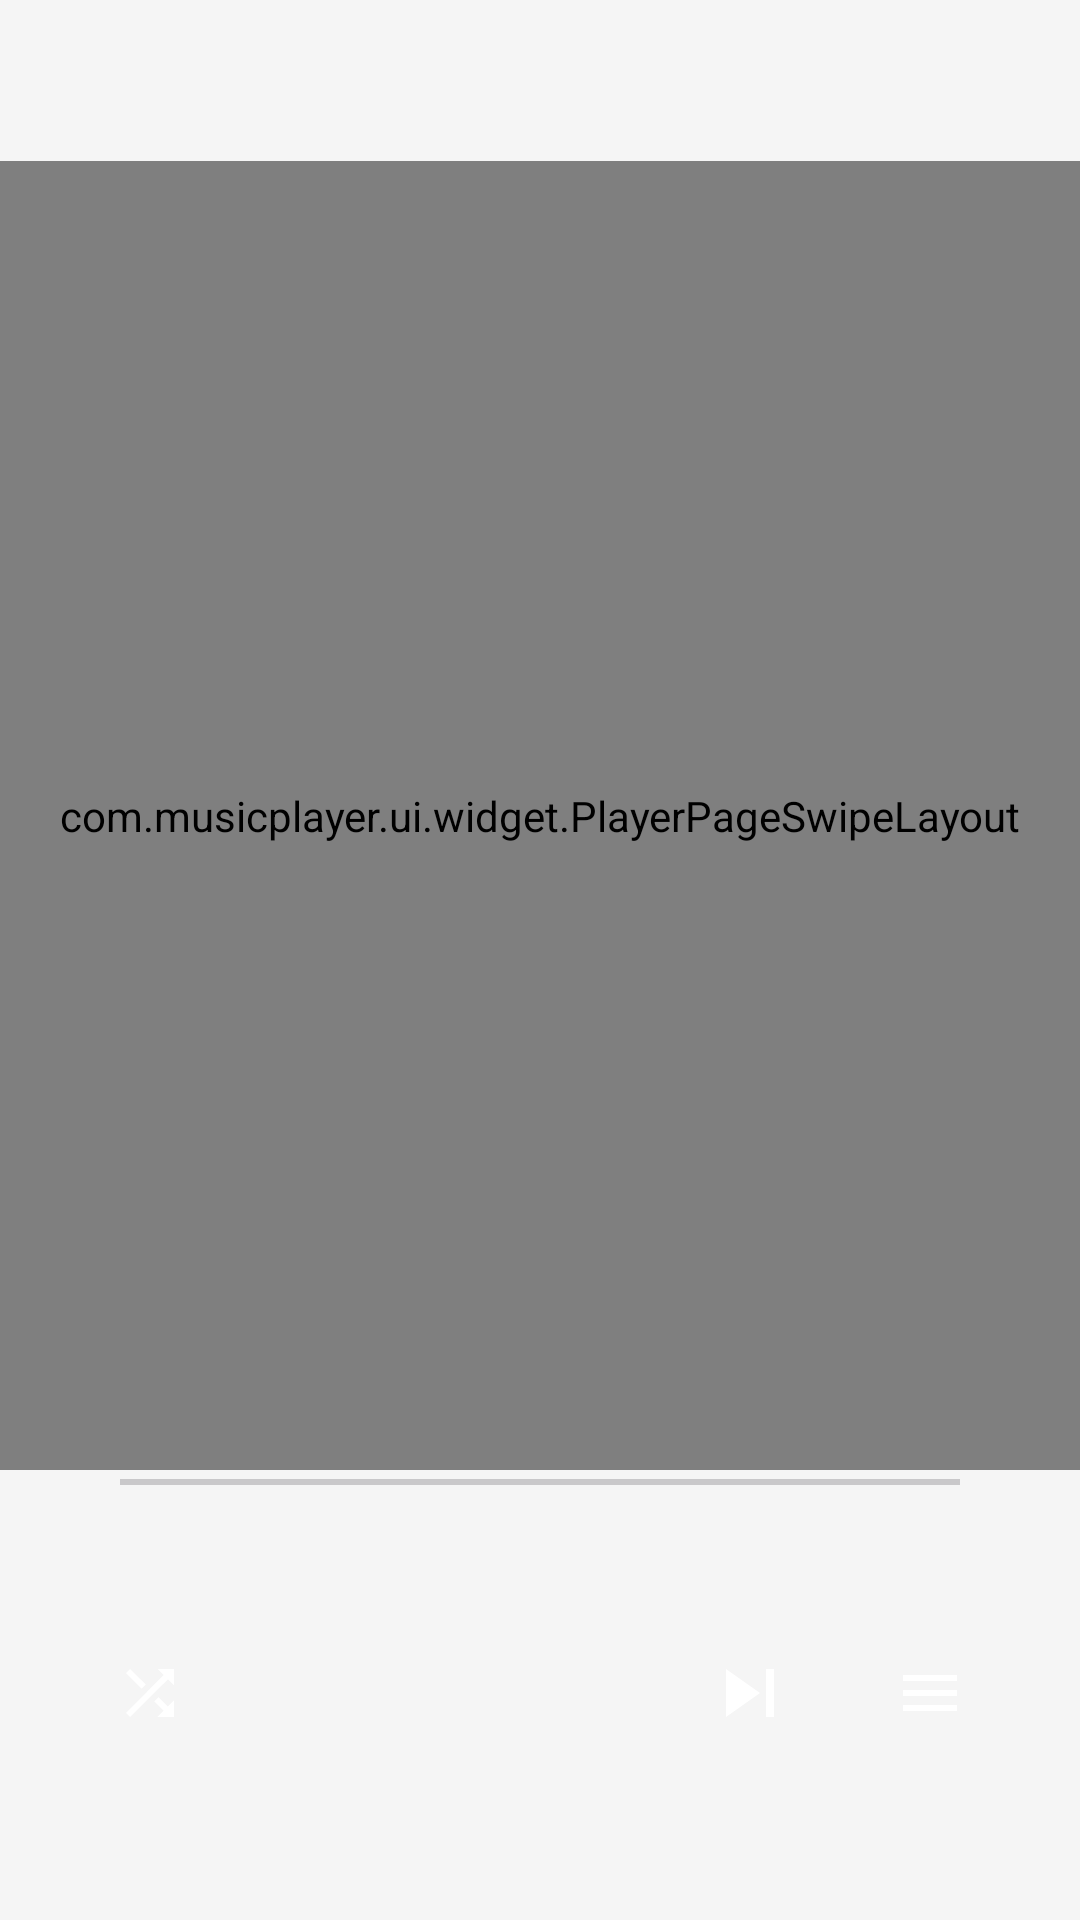

The Android layout XML behind this screen, and the referenced resources:
<!-- AndroidManifest.xml: application theme Theme.MusicPlayer -->
<!-- res/layout/content_player_detail.xml -->
<?xml version="1.0" encoding="utf-8"?>
<LinearLayout
    xmlns:android="http://schemas.android.com/apk/res/android"
    xmlns:app="http://schemas.android.com/apk/res-auto"
    xmlns:tools="http://schemas.android.com/tools"
    android:layout_width="match_parent"
    android:layout_height="match_parent"
    android:orientation="vertical"
    android:paddingTop="@dimen/status_bar_height"
    android:clickable="true"
    android:focusable="true">

    
    <LinearLayout
        android:layout_width="match_parent"
        android:layout_height="wrap_content"
        android:orientation="vertical"
        android:gravity="center"
        android:paddingStart="24dp"
        android:paddingEnd="24dp"
        android:paddingTop="8dp"
        android:paddingBottom="8dp">

        <TextView
            android:id="@+id/toolbar_song_title"
            android:layout_width="match_parent"
            android:layout_height="wrap_content"
            android:gravity="center"
            android:textColor="@color/text_primary"
            android:textSize="20sp"
            android:maxLines="1"
            android:singleLine="true"
            android:ellipsize="marquee"
            android:marqueeRepeatLimit="marquee_forever"
            android:scrollHorizontally="true"
            android:focusable="true"
            android:focusableInTouchMode="true"
            android:clickable="true"
            android:longClickable="true"
            android:freezesText="true"
            tools:text="歌曲名称" />

        <TextView
            android:id="@+id/toolbar_artist_name"
            android:layout_width="wrap_content"
            android:layout_height="wrap_content"
            android:layout_marginTop="4dp"
            android:textColor="@color/text_secondary"
            android:textSize="12sp"
            android:maxLines="1"
            android:ellipsize="end"
            tools:text="歌手名称" />
    </LinearLayout>

    
    <com.musicplayer.ui.widget.PlayerPageSwipeLayout
        android:id="@+id/page_swipe_container"
        android:layout_width="match_parent"
        android:layout_height="0dp"
        android:layout_weight="1"
        android:layout_marginTop="-34dp">

        
        <FrameLayout
            android:id="@+id/album_cover_view"
            android:layout_width="match_parent"
            android:layout_height="match_parent">

            <com.musicplayer.ui.widget.CircularImageView
                android:id="@+id/iv_album_cover"
                android:layout_width="280dp"
                android:layout_height="280dp"
                android:layout_gravity="center"
                android:layout_marginTop="-10dp"
                android:contentDescription="@string/app_name"
                android:scaleType="centerCrop"
                tools:src="@drawable/ic_play" />

            
            <LinearLayout
                android:id="@+id/three_line_lyrics_container"
                android:layout_width="match_parent"
                android:layout_height="wrap_content"
                android:layout_gravity="bottom|start"
                android:layout_margin="16dp"
                android:orientation="vertical"
                android:gravity="start">

                <TextView
                    android:id="@+id/tv_previous_lyric"
                    android:layout_width="wrap_content"
                    android:layout_height="wrap_content"
                    android:textColor="@color/text_secondary"
                    android:textSize="12sp"
                    android:singleLine="true"
                    android:ellipsize="end"
                    tools:text="上一句歌词" />

                <TextView
                    android:id="@+id/tv_current_lyric"
                    android:layout_width="wrap_content"
                    android:layout_height="wrap_content"
                    android:textColor="@color/text_primary"
                    android:textSize="14sp"
                    android:fontFamily="sans-serif-medium"
                    android:singleLine="true"
                    android:ellipsize="end"
                    android:layout_marginVertical="4dp"
                    tools:text="当前播放歌词" />

                <TextView
                    android:id="@+id/tv_next_lyric"
                    android:layout_width="wrap_content"
                    android:layout_height="wrap_content"
                    android:textColor="@color/text_secondary"
                    android:textSize="12sp"
                    android:singleLine="true"
                    android:ellipsize="end"
                    tools:text="下一句歌词" />
            </LinearLayout>
        </FrameLayout>

        
        <androidx.core.widget.NestedScrollView
            android:id="@+id/lyrics_view"
            android:layout_width="match_parent"
            android:layout_height="400dp"
            android:fillViewport="true"
            android:scrollbars="none"
            android:visibility="visible"
            android:paddingTop="80dp">

            <TextView
                android:id="@+id/tv_lyrics"
                android:layout_width="match_parent"
                android:layout_height="wrap_content"
                android:gravity="center"
                android:lineSpacingMultiplier="1.8"
                android:paddingHorizontal="24dp"
                android:paddingBottom="24dp"
                android:textColor="@color/text_secondary"
                android:textSize="14sp"
                tools:text="歌词内容" />
        </androidx.core.widget.NestedScrollView>

        
        <LinearLayout
            android:id="@+id/queue_view"
            android:layout_width="match_parent"
            android:layout_height="match_parent"
            android:orientation="vertical"
            android:visibility="visible">

            
            <LinearLayout
                android:layout_width="match_parent"
                android:layout_height="100dp"
                android:orientation="horizontal"
                android:gravity="center"
                android:paddingTop="4dp"
                android:paddingBottom="4dp"
                android:paddingStart="16dp"
                android:paddingEnd="16dp"
                android:background="@android:color/transparent">

                <TextView
                    android:id="@+id/toolbar_queue_title"
                    android:layout_width="0dp"
                    android:layout_height="wrap_content"
                    android:layout_weight="1"
                    android:text="播放队列"
                    android:textColor="@color/text_primary"
                    android:textSize="16sp"
                    android:textStyle="bold" />

                <TextView
                    android:id="@+id/toolbar_queue_position"
                    android:layout_width="wrap_content"
                    android:layout_height="wrap_content"
                    android:textColor="@color/text_artist"
                    android:textSize="12sp"
                    tools:text="1/10" />
            </LinearLayout>

            
            <androidx.recyclerview.widget.RecyclerView
                android:id="@+id/queue_recycler_view"
                android:layout_width="match_parent"
                android:layout_height="match_parent"
                android:clipToPadding="false" />
        </LinearLayout>
    </com.musicplayer.ui.widget.PlayerPageSwipeLayout>

    
    <LinearLayout
        android:layout_width="match_parent"
        android:layout_height="wrap_content"
        android:orientation="vertical"
        android:paddingHorizontal="24dp">

        <SeekBar
            android:id="@+id/seek_bar"
            android:layout_width="match_parent"
            android:layout_height="wrap_content"
            android:progressTint="@color/accent"
            android:thumb="@drawable/seekbar_thumb_transparent"
            android:splitTrack="false"
            android:background="@null"
            android:foreground="@null" />

        <LinearLayout
            android:layout_width="match_parent"
            android:layout_height="wrap_content"
            android:layout_marginTop="8dp"
            android:orientation="horizontal">

            <TextView
                android:id="@+id/tv_current_time"
                android:layout_width="wrap_content"
                android:layout_height="wrap_content"
                android:textColor="@color/text_secondary"
                android:textSize="12sp"
                tools:text="0:00" />

            <View
                android:layout_width="0dp"
                android:layout_height="0dp"
                android:layout_weight="1" />

            <TextView
                android:id="@+id/tv_total_time"
                android:layout_width="wrap_content"
                android:layout_height="wrap_content"
                android:textColor="@color/text_secondary"
                android:textSize="12sp"
                tools:text="3:45" />
        </LinearLayout>
    </LinearLayout>

    
    <LinearLayout
        android:layout_width="match_parent"
        android:layout_height="wrap_content"
        android:gravity="center"
        android:orientation="horizontal"
        android:padding="12dp">

        <ImageView
            android:id="@+id/btn_shuffle"
            android:layout_width="40dp"
            android:layout_height="40dp"
            android:background="?attr/selectableItemBackgroundBorderless"
            android:contentDescription="@string/shuffle"
            android:padding="8dp"
            android:src="@drawable/ic_shuffle" />

        <ImageView
            android:id="@+id/btn_previous"
            android:layout_width="48dp"
            android:layout_height="48dp"
            android:layout_marginStart="16dp"
            android:background="?attr/selectableItemBackgroundBorderless"
            android:contentDescription="@string/previous"
            android:padding="8dp"
            android:src="@drawable/ic_skip_previous" />

        <ImageView
            android:id="@+id/btn_play_pause"
            android:layout_width="60dp"
            android:layout_height="60dp"
            android:layout_marginStart="16dp"
            android:layout_marginEnd="16dp"
            android:background="?attr/selectableItemBackgroundBorderless"
            android:contentDescription="@string/play"
            android:padding="12dp"
            android:src="@drawable/ic_play" />

        <ImageView
            android:id="@+id/btn_next"
            android:layout_width="48dp"
            android:layout_height="48dp"
            android:layout_marginEnd="16dp"
            android:background="?attr/selectableItemBackgroundBorderless"
            android:contentDescription="@string/next"
            android:padding="8dp"
            android:src="@drawable/ic_skip_next" />

        <ImageView
            android:id="@+id/btn_show_lyrics"
            android:layout_width="40dp"
            android:layout_height="40dp"
            android:background="?attr/selectableItemBackgroundBorderless"
            android:contentDescription="@string/app_name"
            android:padding="8dp"
            android:src="@drawable/ic_menu" />
    </LinearLayout>

</LinearLayout>
<!-- resources referenced by this layout -->
<resources>
  <color name="accent">#FF03DAC5</color>
  <color name="text_artist">#FF03DAC5</color>
  <color name="text_primary">#FF000000</color>
  <color name="text_secondary">#FF666666</color>
  <dimen name="status_bar_height">24dp</dimen>
  <!-- drawable ic_menu (drawable) -->
  <?xml version="1.0" encoding="utf-8"?>
  <vector xmlns:android="http://schemas.android.com/apk/res/android"
      android:width="24dp"
      android:height="24dp"
      android:viewportWidth="24"
      android:viewportHeight="24">
      <path
          android:fillColor="@android:color/white"
          android:pathData="M3,18h18v-2L3,16v2zM3,13h18v-2L3,11v2zM3,6v2h18L21,6L3,6z"/>
  </vector>
  <!-- drawable ic_shuffle (drawable) -->
  <?xml version="1.0" encoding="utf-8"?>
  <vector xmlns:android="http://schemas.android.com/apk/res/android"
      android:width="24dp"
      android:height="24dp"
      android:viewportWidth="24"
      android:viewportHeight="24">
      <path
          android:fillColor="@android:color/white"
          android:pathData="M10.59,9.17L5.41,4 4,5.41l5.17,5.17 1.42,-1.41zM14.5,4l2.04,2.04L4,18.59 5.41,20 17.96,7.46 20,9.5L20,4h-5.5zM14.83,13.41l-1.41,1.41 3.13,3.13L14.5,20L20,20v-5.5l-2.04,2.04 -3.13,-3.13z"/>
  </vector>
  <!-- drawable ic_skip_next (drawable) -->
  <?xml version="1.0" encoding="utf-8"?>
  <vector xmlns:android="http://schemas.android.com/apk/res/android"
      android:width="24dp"
      android:height="24dp"
      android:viewportWidth="24"
      android:viewportHeight="24">
      <path
          android:fillColor="@android:color/white"
          android:pathData="M6,18l8.5,-6L6,6v12zM16,6v12h2L18,6h-2z"/>
  </vector>
  <!-- drawable seekbar_thumb_transparent (drawable) -->
  <?xml version="1.0" encoding="utf-8"?>
  <shape xmlns:android="http://schemas.android.com/apk/res/android"
      android:shape="oval">
      <size
          android:width="1dp"
          android:height="1dp" />
      <solid android:color="@android:color/transparent" />
  </shape>
  <string name="app_name">音乐播放器</string>
  <string name="next">下一首</string>
  <string name="play">播放</string>
  <string name="previous">上一首</string>
  <string name="shuffle">随机播放</string>
  <style name="Theme.MusicPlayer" parent="Theme.Material3.Light.NoActionBar">
          <item name="colorPrimary">@color/purple_500</item>
          <item name="colorPrimaryDark">@color/purple_700</item>
          <item name="colorAccent">@color/teal_200</item>
          <item name="android:windowBackground">@color/background</item>
          <item name="android:statusBarColor">@android:color/transparent</item>
          <item name="android:navigationBarColor">@color/background</item>
          <item name="android:windowTranslucentStatus">true</item>
          <item name="android:windowTranslucentNavigation">true</item>
          <item name="android:windowDrawsSystemBarBackgrounds">true</item>
          
          <item name="toolbarStyle">@style/CompactToolbarStyle</item>
          <item name="actionButtonStyle">@style/CompactToolbarMenuItem</item>
      </style>
  <color name="purple_500">#FF6200EE</color>
  <color name="purple_700">#FF3700B3</color>
  <color name="teal_200">#FF03DAC5</color>
  <color name="background">#FFF5F5F5</color>
  <style name="CompactToolbarStyle" parent="Widget.AppCompat.Toolbar">
          <item name="contentInsetStart">0dp</item>
          <item name="contentInsetStartWithNavigation">0dp</item>
          <item name="android:paddingLeft">0dp</item>
          <item name="android:paddingRight">0dp</item>
      </style>
  <style name="CompactToolbarMenuItem" parent="Widget.AppCompat.ActionButton">
          <item name="android:minWidth">36dp</item>
          <item name="android:paddingLeft">4dp</item>
          <item name="android:paddingRight">4dp</item>
      </style>
</resources>
